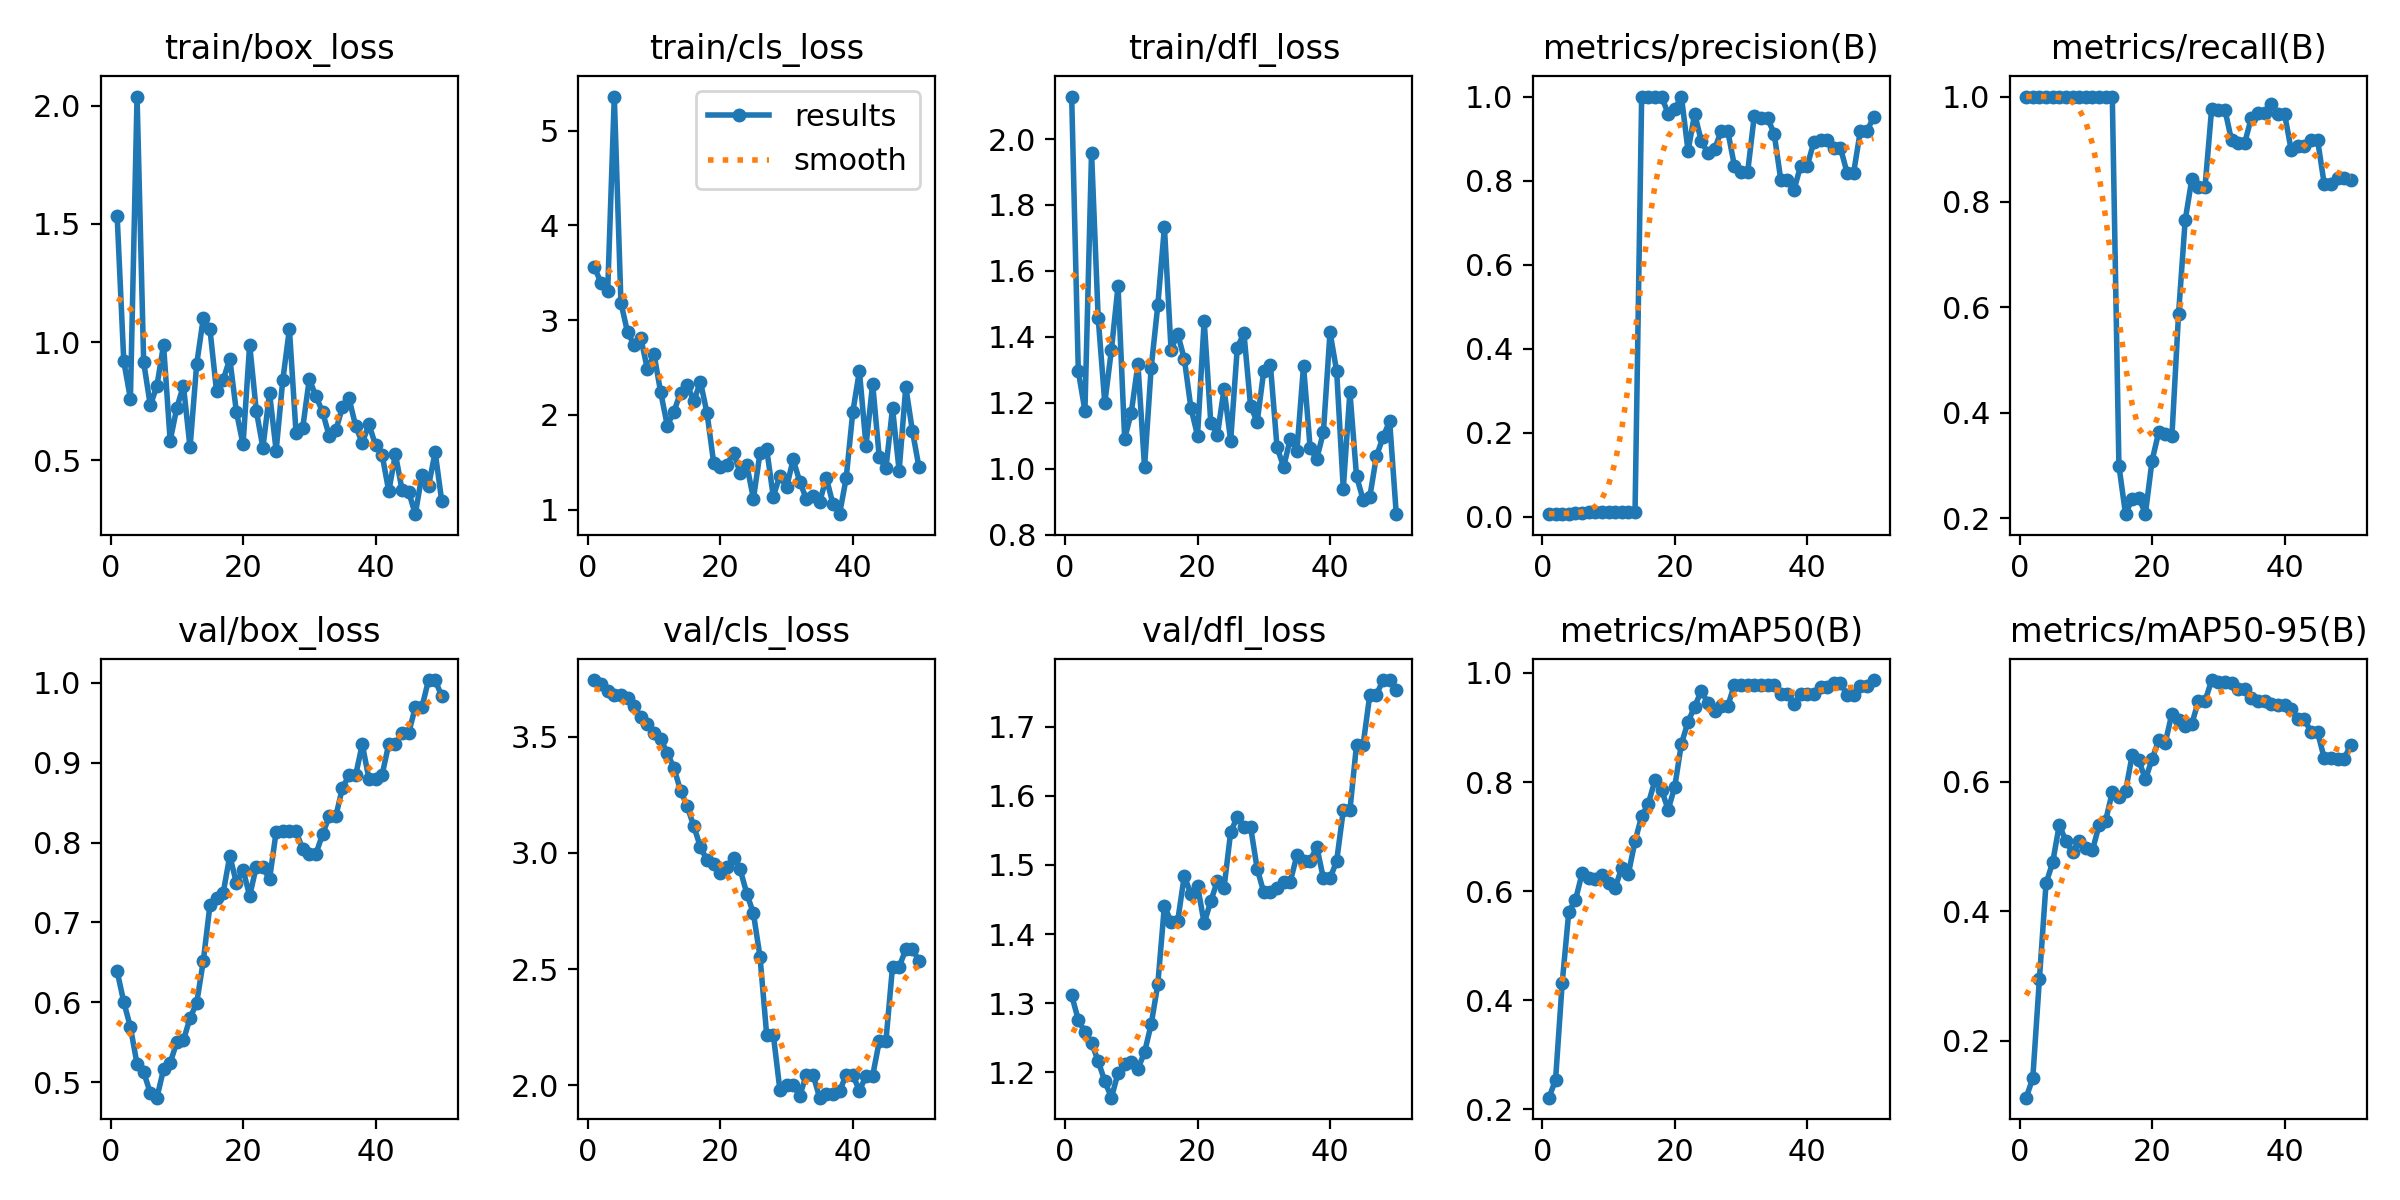

Source data for this figure (header and first rows):
epoch, time, train/box_loss, train/cls_loss, train/dfl_loss, metrics/precision(B), metrics/recall(B), metrics/mAP50(B), metrics/mAP50-95(B), val/box_loss, val/cls_loss, val/dfl_loss, lr/pg0, lr/pg1, lr/pg2
1, 16.93, 1.531, 3.557, 2.129, 0.00561, 1, 0.2217, 0.1124, 0.6387, 3.743, 1.311, 1.25e-05, 1.25e-05, 1.25e-05
2, 24.47, 0.9176, 3.393, 1.297, 0.00589, 1, 0.2541, 0.1426, 0.6003, 3.725, 1.276, 3.67575e-05, 3.67575e-05, 3.67575e-05
3, 31.01, 0.7607, 3.305, 1.176, 0.00623, 1, 0.4313, 0.296, 0.5689, 3.697, 1.258, 6.0025e-05, 6.0025e-05, 6.0025e-05
4, 37.67, 2.039, 5.359, 1.959, 0.0069, 1, 0.5627, 0.4431, 0.5228, 3.681, 1.243, 8.23025e-05, 8.23025e-05, 8.23025e-05
5, 44.34, 0.915, 3.185, 1.458, 0.00767, 1, 0.5836, 0.4753, 0.5127, 3.677, 1.216, 0.0001036, 0.0001036, 0.0001036
6, 51, 0.7316, 2.87, 1.199, 0.0087, 1, 0.6325, 0.5333, 0.4864, 3.668, 1.187, 0.0001239, 0.0001239, 0.0001239
7, 57.62, 0.8144, 2.739, 1.361, 0.00987, 1, 0.6242, 0.5079, 0.4806, 3.633, 1.163, 0.0001432, 0.0001432, 0.0001432
8, 64.3, 0.9879, 2.812, 1.554, 0.01034, 1, 0.6226, 0.4914, 0.5161, 3.583, 1.199, 0.0001615, 0.0001615, 0.0001615
9, 70.84, 0.5822, 2.482, 1.091, 0.01052, 1, 0.6303, 0.509, 0.524, 3.556, 1.212, 0.0001788, 0.0001788, 0.0001788
10, 77.52, 0.7212, 2.639, 1.171, 0.01047, 1, 0.6159, 0.4979, 0.5502, 3.516, 1.216, 0.0001952, 0.0001952, 0.0001952
11, 84.2, 0.8154, 2.24, 1.318, 0.01071, 1, 0.6062, 0.4938, 0.5524, 3.49, 1.205, 0.0002105, 0.0002105, 0.0002105
12, 90.78, 0.5538, 1.887, 1.005, 0.01092, 1, 0.6432, 0.5328, 0.5804, 3.43, 1.229, 0.0002249, 0.0002249, 0.0002249
13, 97.4, 0.9057, 2.035, 1.306, 0.01108, 1, 0.6322, 0.5399, 0.5991, 3.365, 1.269, 0.0002382, 0.0002382, 0.0002382
14, 104, 1.101, 2.236, 1.496, 0.01107, 1, 0.6919, 0.584, 0.6516, 3.268, 1.327, 0.0002506, 0.0002506, 0.0002506
15, 110.8, 1.055, 2.317, 1.733, 1, 0.2992, 0.7375, 0.5766, 0.7214, 3.201, 1.441, 0.000262, 0.000262, 0.000262
16, 117.7, 0.7919, 2.144, 1.361, 1, 0.2073, 0.7603, 0.585, 0.7302, 3.115, 1.417, 0.0002724, 0.0002724, 0.0002724
17, 124.4, 0.8398, 2.351, 1.409, 1, 0.2367, 0.8029, 0.6408, 0.7368, 3.026, 1.419, 0.0002818, 0.0002818, 0.0002818
18, 131.1, 0.9288, 2.019, 1.334, 1, 0.2384, 0.7863, 0.6332, 0.7834, 2.968, 1.484, 0.0002902, 0.0002902, 0.0002902
19, 137.9, 0.7041, 1.496, 1.185, 0.9591, 0.2083, 0.7491, 0.6034, 0.7493, 2.951, 1.458, 0.0002977, 0.0002977, 0.0002977
20, 144.6, 0.5667, 1.45, 1.101, 0.9707, 0.3087, 0.7919, 0.6347, 0.7661, 2.914, 1.47, 0.0003041, 0.0003041, 0.0003041
21, 151.3, 0.9893, 1.474, 1.45, 1, 0.3626, 0.8702, 0.6638, 0.7333, 2.94, 1.416, 0.0003096, 0.0003096, 0.0003096
22, 158.1, 0.7092, 1.603, 1.141, 0.8708, 0.3585, 0.9102, 0.6602, 0.7698, 2.979, 1.448, 0.000314, 0.000314, 0.000314
23, 164.8, 0.5534, 1.384, 1.103, 0.9587, 0.3555, 0.9384, 0.705, 0.7689, 2.929, 1.477, 0.0003175, 0.0003175, 0.0003175
24, 171.5, 0.7841, 1.474, 1.242, 0.8941, 0.5867, 0.9672, 0.6956, 0.7541, 2.825, 1.467, 0.00032, 0.00032, 0.00032
25, 178.2, 0.5405, 1.116, 1.085, 0.8651, 0.7649, 0.945, 0.6856, 0.8136, 2.74, 1.547, 0.0003214, 0.0003214, 0.0003214
26, 185, 0.8391, 1.6, 1.367, 0.8745, 0.8427, 0.9302, 0.6892, 0.814, 2.552, 1.57, 0.0003219, 0.0003219, 0.0003219
27, 191.5, 1.055, 1.641, 1.412, 0.9176, 0.8284, 0.9394, 0.7241, 0.814, 2.219, 1.556, 0.0003214, 0.0003214, 0.0003214
28, 198.3, 0.6148, 1.139, 1.192, 0.9176, 0.8284, 0.9394, 0.7241, 0.814, 2.219, 1.556, 0.00032, 0.00032, 0.00032
29, 205.1, 0.6352, 1.36, 1.142, 0.835, 0.9772, 0.9783, 0.7567, 0.7921, 1.981, 1.495, 0.0003175, 0.0003175, 0.0003175
30, 213.1, 0.8425, 1.234, 1.297, 0.8198, 0.9751, 0.9783, 0.7543, 0.7857, 2, 1.46, 0.000314, 0.000314, 0.000314
31, 220.9, 0.7717, 1.53, 1.315, 0.8198, 0.9751, 0.9783, 0.7543, 0.7857, 2, 1.46, 0.0003096, 0.0003096, 0.0003096
32, 227.7, 0.7042, 1.296, 1.065, 0.9545, 0.9167, 0.9783, 0.752, 0.8103, 1.956, 1.467, 0.0003041, 0.0003041, 0.0003041
33, 234.7, 0.6035, 1.111, 1.006, 0.9482, 0.9127, 0.9783, 0.7423, 0.8328, 2.046, 1.476, 0.0002977, 0.0002977, 0.0002977
34, 241.7, 0.6262, 1.141, 1.092, 0.9482, 0.9127, 0.9783, 0.7423, 0.8328, 2.046, 1.476, 0.0002903, 0.0002903, 0.0002903
35, 248.7, 0.7237, 1.08, 1.055, 0.9119, 0.96, 0.9783, 0.7296, 0.8683, 1.948, 1.514, 0.0002819, 0.0002819, 0.0002819
36, 255.4, 0.7617, 1.337, 1.313, 0.8018, 0.9691, 0.9617, 0.7248, 0.8844, 1.964, 1.506, 0.0002725, 0.0002725, 0.0002725
37, 262, 0.6442, 1.061, 1.063, 0.8018, 0.9691, 0.9617, 0.7248, 0.8844, 1.964, 1.506, 0.0002621, 0.0002621, 0.0002621
38, 268.9, 0.5726, 0.9528, 1.03, 0.7778, 0.985, 0.9433, 0.7202, 0.9231, 1.974, 1.526, 0.0002507, 0.0002507, 0.0002507
39, 275.4, 0.6524, 1.331, 1.112, 0.8354, 0.9674, 0.962, 0.7184, 0.8798, 2.046, 1.481, 0.0002383, 0.0002383, 0.0002383
40, 282, 0.5635, 2.028, 1.414, 0.8354, 0.9674, 0.962, 0.7184, 0.8798, 2.046, 1.481, 0.000225, 0.000225, 0.000225
41, 288.7, 0.5221, 2.464, 1.296, 0.8922, 0.8992, 0.9617, 0.7113, 0.8851, 1.977, 1.506, 0.0002106, 0.0002106, 0.0002106
42, 295.4, 0.3686, 1.675, 0.9398, 0.8955, 0.9069, 0.9745, 0.6968, 0.9236, 2.042, 1.579, 0.0001953, 0.0001953, 0.0001953
43, 302, 0.5257, 2.33, 1.233, 0.8955, 0.9069, 0.9745, 0.6968, 0.9236, 2.042, 1.579, 0.0001789, 0.0001789, 0.0001789
44, 308.4, 0.3744, 1.551, 0.9778, 0.8783, 0.9167, 0.9816, 0.6759, 0.937, 2.19, 1.674, 0.0001616, 0.0001616, 0.0001616
45, 314.9, 0.3667, 1.435, 0.9063, 0.8783, 0.9167, 0.9816, 0.6759, 0.937, 2.19, 1.674, 0.0001433, 0.0001433, 0.0001433
46, 321.4, 0.2716, 2.07, 0.9147, 0.8189, 0.8333, 0.9601, 0.6359, 0.9693, 2.51, 1.746, 0.000124, 0.000124, 0.000124
47, 327.7, 0.4361, 1.412, 1.038, 0.8189, 0.8333, 0.9601, 0.6359, 0.9693, 2.51, 1.746, 0.0001037, 0.0001037, 0.0001037
48, 334.2, 0.3901, 2.296, 1.096, 0.917, 0.8456, 0.9766, 0.6353, 1.003, 2.585, 1.768, 8.24125e-05, 8.24125e-05, 8.24125e-05
49, 340.8, 0.5338, 1.831, 1.145, 0.917, 0.8456, 0.9766, 0.6353, 1.003, 2.585, 1.768, 6.014e-05, 6.014e-05, 6.014e-05
50, 347.5, 0.326, 1.446, 0.8627, 0.9512, 0.8415, 0.987, 0.657, 0.9832, 2.537, 1.754, 3.68775e-05, 3.68775e-05, 3.68775e-05
